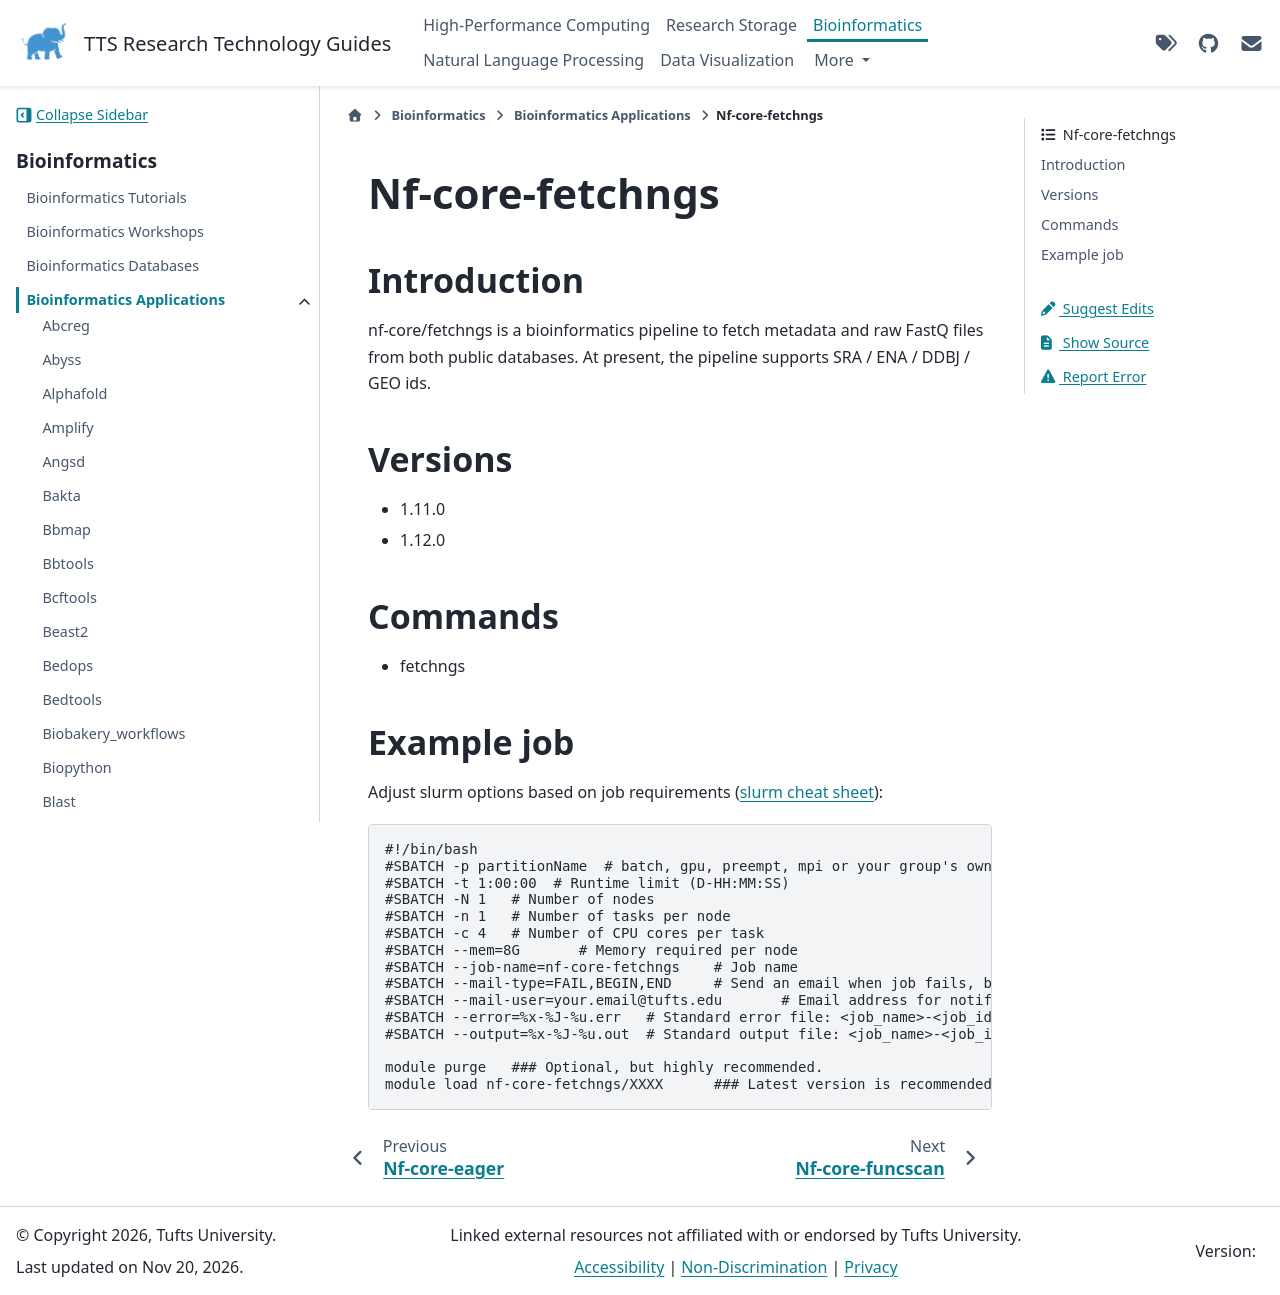

repository: TuftsRT/guides · page: dev/bio/apps/nf-core-fetchngs.html · generator: sphinx

##################
 Nf-core-fetchngs
##################

**************
 Introduction
**************

nf-core/fetchngs is a bioinformatics pipeline to fetch metadata and raw
FastQ files from both public databases. At present, the pipeline
supports SRA / ENA / DDBJ / GEO ids.

**********
 Versions
**********

-  1.11.0
-  1.12.0

**********
 Commands
**********

-  fetchngs

*************
 Example job
*************

Adjust slurm options based on job requirements (`slurm cheat sheet
<https://slurm.schedmd.com/pdfs/summary.pdf>`_):

.. code::

   #!/bin/bash
   #SBATCH -p partitionName  # batch, gpu, preempt, mpi or your group's own partition
   #SBATCH -t 1:00:00  # Runtime limit (D-HH:MM:SS)
   #SBATCH -N 1   # Number of nodes
   #SBATCH -n 1   # Number of tasks per node
   #SBATCH -c 4   # Number of CPU cores per task
   #SBATCH --mem=8G       # Memory required per node
   #SBATCH --job-name=nf-core-fetchngs    # Job name
   #SBATCH --mail-type=FAIL,BEGIN,END     # Send an email when job fails, begins, and finishes
   #SBATCH --mail-user=your.email@tufts.edu       # Email address for notifications
   #SBATCH --error=%x-%J-%u.err   # Standard error file: <job_name>-<job_id>-<username>.err
   #SBATCH --output=%x-%J-%u.out  # Standard output file: <job_name>-<job_id>-<username>.out

   module purge   ### Optional, but highly recommended.
   module load nf-core-fetchngs/XXXX      ### Latest version is recommended.
